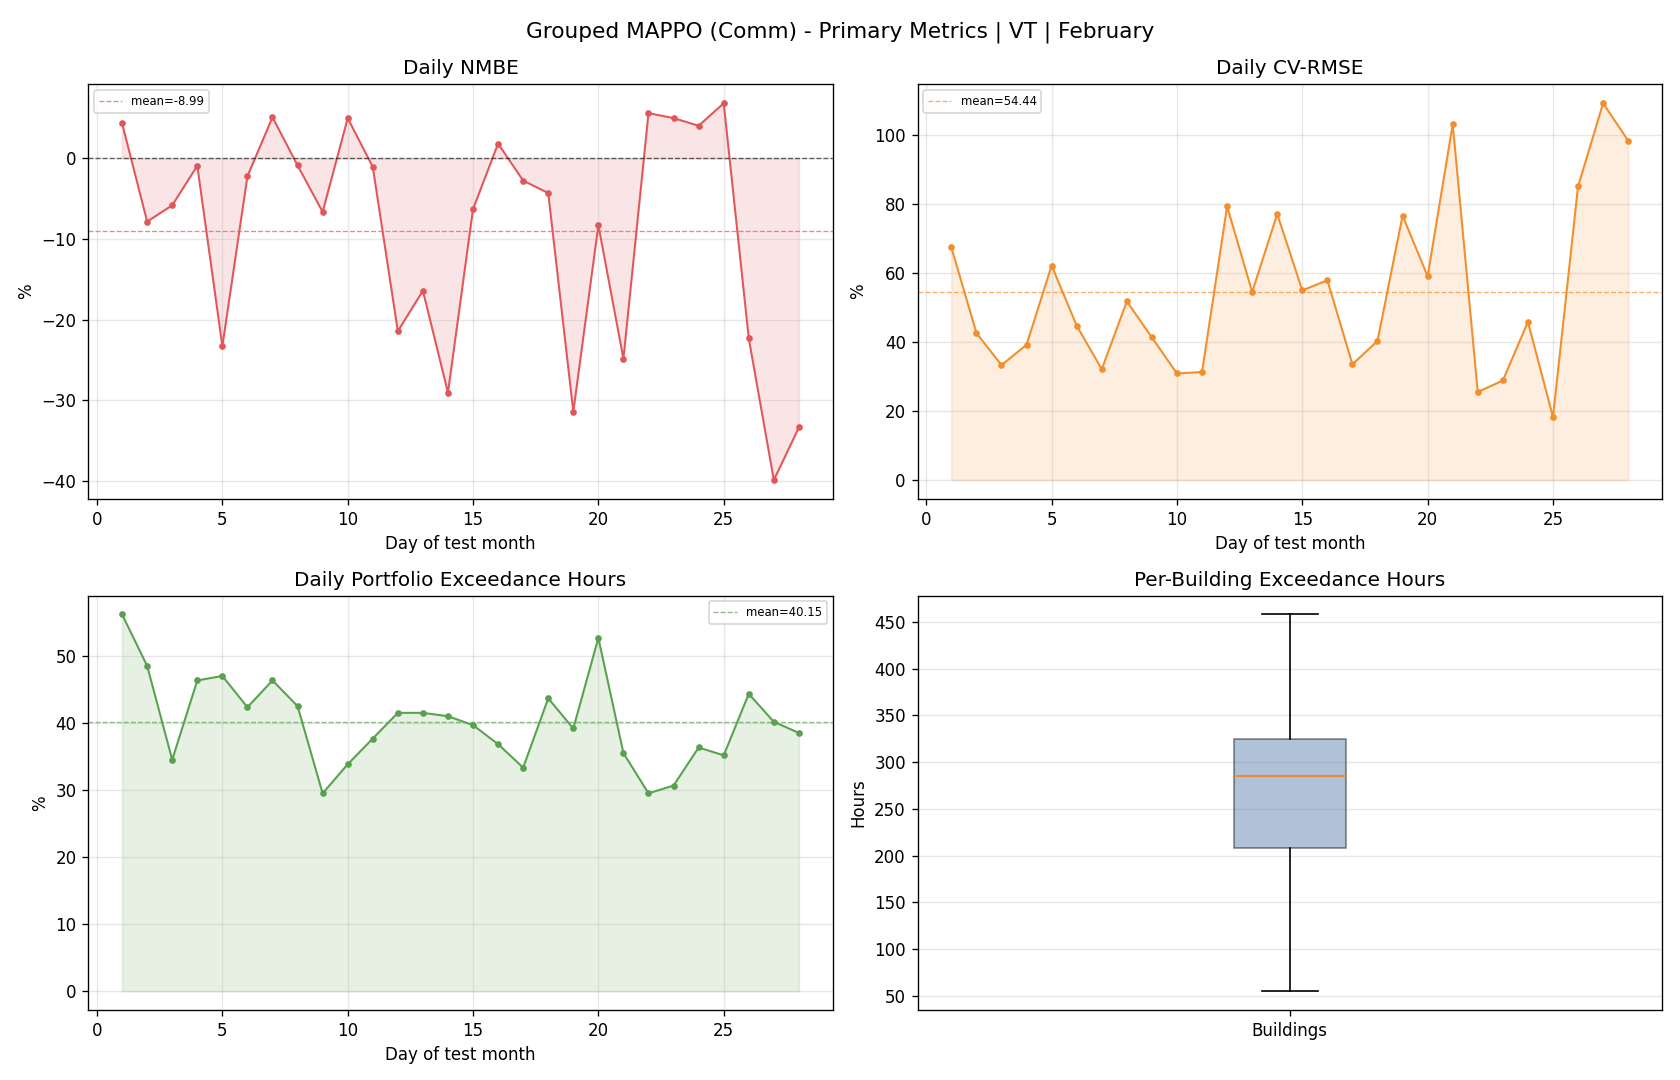

The table this chart was drawn from, first rows:
day, reference_mean, actual_mean, actual_energy, reference_energy, nmbe_pct, cv_rmse_pct, rmse, temperature_exceedance_hours_total, temperature_exceedance_pct_portfolio
1, 90.2, 94.11, 2259, 2165, 4.325, 67.42, 60.82, 337.0, 56.17
2, 173.2, 159.6, 3832, 4158, -7.849, 42.59, 73.78, 291.0, 48.5
3, 179.3, 168.8, 4052, 4303, -5.83, 33.3, 59.69, 207.0, 34.5
4, 110.6, 109.5, 2629, 2653, -0.9244, 39.21, 43.35, 278.0, 46.33
5, 126.4, 96.97, 2327, 3035, -23.31, 62.16, 78.6, 282.0, 47.0
6, 137.4, 134.3, 3224, 3297, -2.232, 44.72, 61.43, 254.0, 42.33
7, 152.6, 160.3, 3848, 3661, 5.086, 32.11, 48.98, 278.0, 46.33
8, 151.4, 150.1, 3601, 3634, -0.8855, 51.78, 78.39, 255.0, 42.5
9, 142.6, 133.1, 3195, 3422, -6.647, 41.31, 58.9, 177.0, 29.5
10, 107.1, 112.4, 2698, 2571, 4.97, 30.88, 33.08, 203.0, 33.83
11, 109.8, 108.6, 2607, 2635, -1.058, 31.3, 34.37, 226.0, 37.67
12, 98.41, 77.31, 1855, 2362, -21.45, 79.31, 78.05, 249.0, 41.5
13, 128.3, 107.3, 2574, 3080, -16.42, 54.49, 69.92, 249.0, 41.5
14, 93.1, 66.05, 1585, 2234, -29.06, 77.09, 71.77, 246.0, 41.0
15, 66.06, 61.89, 1485, 1585, -6.301, 54.97, 36.31, 238.0, 39.67
16, 76.89, 78.29, 1879, 1845, 1.819, 57.88, 44.51, 221.0, 36.83
17, 116.7, 113.4, 2723, 2800, -2.77, 33.54, 39.13, 200.0, 33.33
18, 91.26, 87.33, 2096, 2190, -4.308, 40.31, 36.78, 262.0, 43.67
19, 78.61, 53.91, 1294, 1887, -31.42, 76.64, 60.25, 235.0, 39.17
20, 52.67, 48.29, 1159, 1264, -8.31, 59.03, 31.09, 316.0, 52.67
21, 47.48, 35.67, 856.1, 1139, -24.86, 103.1, 48.96, 213.0, 35.5
22, 104.6, 110.5, 2651, 2510, 5.595, 25.51, 26.69, 177.0, 29.5
23, 106.8, 112.1, 2690, 2562, 4.985, 28.84, 30.79, 184.0, 30.67
24, 79.89, 83.11, 1995, 1917, 4.031, 45.84, 36.62, 218.0, 36.33
25, 92.63, 98.95, 2375, 2223, 6.823, 18.25, 16.91, 211.0, 35.17
26, 69.59, 54.06, 1297, 1670, -22.33, 85.07, 59.2, 266.0, 44.33
27, 70.32, 42.26, 1014, 1688, -39.9, 109.2, 76.78, 241.0, 40.17
28, 55.37, 36.89, 885.4, 1329, -33.38, 98.35, 54.46, 231.0, 38.5
